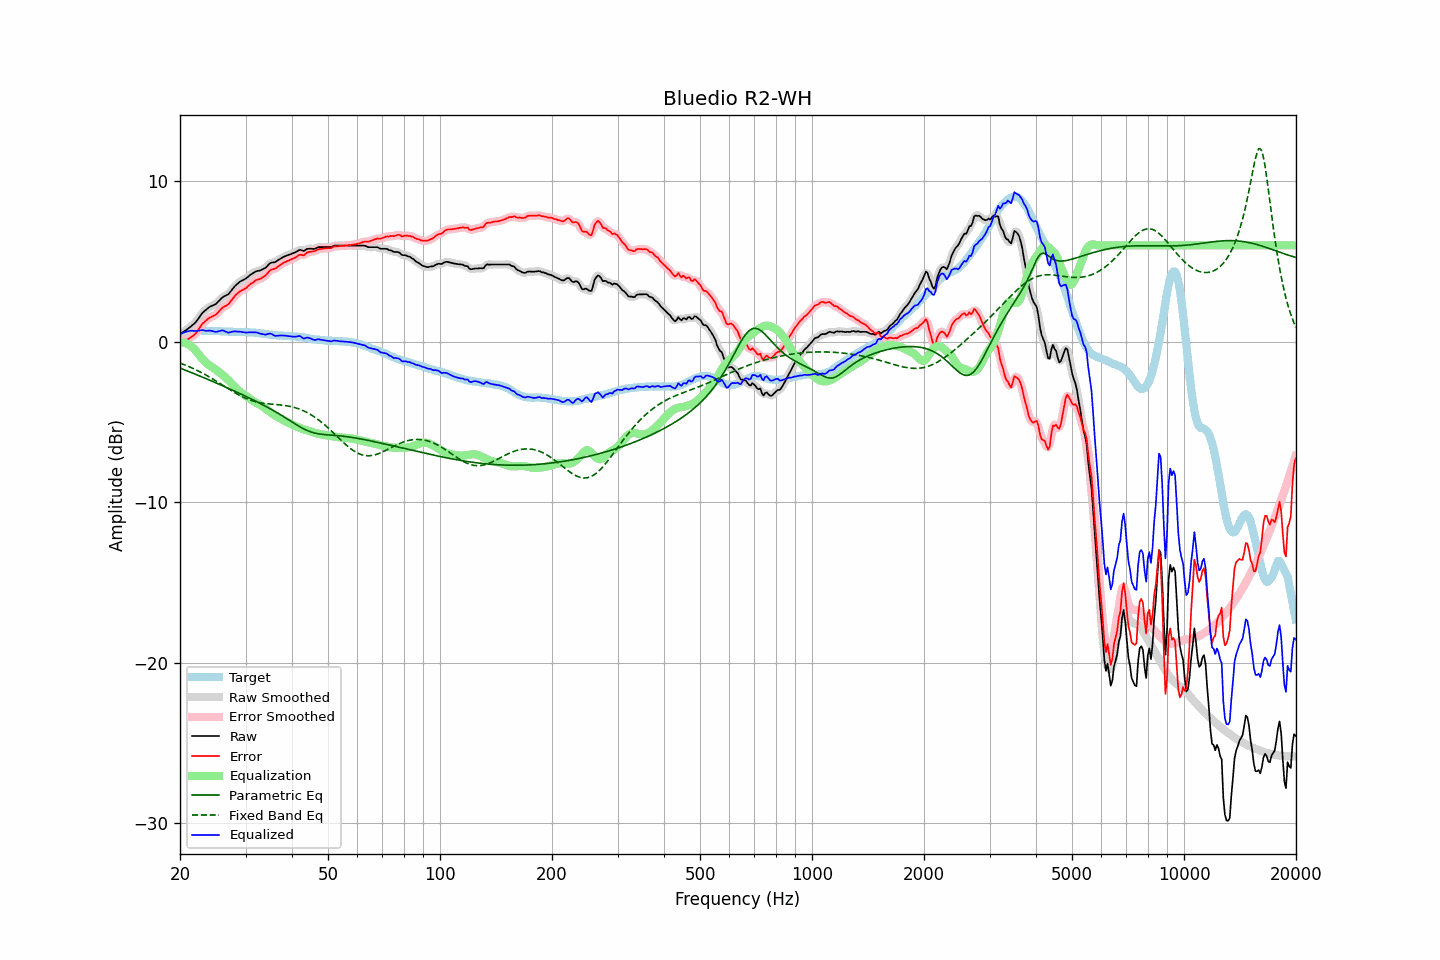

Data behind this chart, as committed beside it:
frequency, raw, error, smoothed, error_smoothed, equalization, parametric_eq, fixed_band_eq, equalized_raw, equalized_smoothed, target
20.00, 0.48, 0.01, 0.48, 0.01, -0.03, -1.64, -1.33, 0.45, 0.45, 0.47
20.20, 0.55, 0.04, 0.55, 0.03, -0.04, -1.68, -1.37, 0.51, 0.51, 0.51
20.40, 0.61, 0.06, 0.61, 0.06, -0.05, -1.72, -1.41, 0.56, 0.56, 0.55
20.61, 0.68, 0.11, 0.68, 0.09, -0.07, -1.76, -1.45, 0.60, 0.60, 0.57
20.81, 0.74, 0.13, 0.74, 0.13, -0.11, -1.80, -1.49, 0.63, 0.63, 0.61
21.02, 0.81, 0.16, 0.81, 0.17, -0.16, -1.84, -1.53, 0.65, 0.65, 0.65
21.23, 0.89, 0.23, 0.89, 0.22, -0.22, -1.88, -1.57, 0.67, 0.67, 0.66
21.44, 0.97, 0.29, 0.97, 0.29, -0.29, -1.92, -1.62, 0.68, 0.68, 0.68
21.66, 1.05, 0.36, 1.05, 0.36, -0.37, -1.96, -1.66, 0.68, 0.68, 0.69
21.87, 1.13, 0.44, 1.14, 0.44, -0.47, -2.00, -1.71, 0.66, 0.67, 0.69
22.09, 1.24, 0.54, 1.25, 0.55, -0.58, -2.04, -1.75, 0.66, 0.67, 0.70
22.31, 1.38, 0.68, 1.38, 0.68, -0.70, -2.08, -1.80, 0.68, 0.68, 0.70
22.54, 1.52, 0.82, 1.52, 0.83, -0.83, -2.12, -1.85, 0.69, 0.70, 0.70
22.76, 1.66, 0.97, 1.66, 0.97, -0.95, -2.17, -1.91, 0.71, 0.71, 0.69
22.99, 1.80, 1.12, 1.78, 1.10, -1.08, -2.21, -1.96, 0.72, 0.71, 0.68
23.22, 1.89, 1.21, 1.89, 1.22, -1.19, -2.25, -2.01, 0.70, 0.70, 0.68
23.45, 1.97, 1.30, 1.98, 1.31, -1.29, -2.29, -2.07, 0.68, 0.69, 0.67
23.69, 2.06, 1.39, 2.06, 1.39, -1.38, -2.33, -2.12, 0.68, 0.68, 0.67
23.92, 2.14, 1.47, 2.13, 1.46, -1.45, -2.38, -2.18, 0.69, 0.68, 0.67
24.16, 2.20, 1.52, 2.20, 1.52, -1.51, -2.42, -2.24, 0.69, 0.68, 0.68
24.40, 2.24, 1.57, 2.24, 1.57, -1.58, -2.46, -2.30, 0.67, 0.67, 0.68
24.65, 2.29, 1.62, 2.28, 1.62, -1.64, -2.50, -2.36, 0.65, 0.64, 0.66
24.89, 2.33, 1.67, 2.34, 1.68, -1.72, -2.55, -2.42, 0.62, 0.63, 0.66
25.14, 2.41, 1.75, 2.42, 1.76, -1.79, -2.59, -2.48, 0.62, 0.63, 0.66
25.39, 2.52, 1.86, 2.52, 1.86, -1.87, -2.63, -2.54, 0.65, 0.65, 0.66
25.65, 2.62, 1.97, 2.62, 1.97, -1.95, -2.68, -2.61, 0.67, 0.68, 0.65
25.91, 2.73, 2.09, 2.72, 2.07, -2.02, -2.72, -2.67, 0.70, 0.69, 0.64
26.16, 2.80, 2.16, 2.79, 2.15, -2.11, -2.77, -2.73, 0.69, 0.68, 0.64
26.43, 2.85, 2.21, 2.85, 2.21, -2.20, -2.81, -2.80, 0.65, 0.65, 0.64
26.69, 2.90, 2.26, 2.90, 2.26, -2.29, -2.85, -2.86, 0.61, 0.61, 0.64
26.96, 2.95, 2.32, 2.97, 2.34, -2.39, -2.90, -2.92, 0.56, 0.58, 0.63
27.23, 3.07, 2.44, 3.07, 2.44, -2.49, -2.94, -2.99, 0.58, 0.58, 0.63
27.50, 3.20, 2.57, 3.20, 2.57, -2.59, -2.99, -3.05, 0.61, 0.61, 0.63
27.77, 3.33, 2.72, 3.33, 2.71, -2.70, -3.03, -3.11, 0.64, 0.63, 0.62
28.05, 3.45, 2.84, 3.44, 2.83, -2.80, -3.08, -3.17, 0.65, 0.64, 0.61
28.33, 3.54, 2.94, 3.55, 2.94, -2.91, -3.13, -3.23, 0.63, 0.64, 0.60
28.62, 3.63, 3.03, 3.63, 3.03, -3.00, -3.17, -3.28, 0.62, 0.63, 0.60
28.90, 3.72, 3.12, 3.71, 3.11, -3.09, -3.22, -3.34, 0.63, 0.62, 0.60
29.19, 3.78, 3.18, 3.78, 3.17, -3.17, -3.26, -3.39, 0.61, 0.61, 0.60
29.48, 3.83, 3.22, 3.83, 3.23, -3.24, -3.31, -3.44, 0.59, 0.59, 0.61
29.78, 3.88, 3.28, 3.88, 3.28, -3.30, -3.36, -3.49, 0.58, 0.58, 0.60
30.08, 3.94, 3.33, 3.94, 3.34, -3.37, -3.41, -3.53, 0.57, 0.57, 0.61
30.38, 4.02, 3.43, 4.02, 3.43, -3.44, -3.45, -3.57, 0.57, 0.58, 0.59
30.68, 4.10, 3.51, 4.10, 3.51, -3.52, -3.50, -3.61, 0.58, 0.58, 0.58
30.99, 4.18, 3.61, 4.17, 3.60, -3.59, -3.55, -3.65, 0.59, 0.58, 0.57
31.30, 4.24, 3.67, 4.24, 3.67, -3.66, -3.60, -3.68, 0.58, 0.59, 0.57
31.61, 4.30, 3.73, 4.31, 3.74, -3.72, -3.65, -3.71, 0.58, 0.58, 0.57
31.93, 4.37, 3.82, 4.36, 3.80, -3.78, -3.70, -3.74, 0.59, 0.58, 0.55
32.24, 4.40, 3.86, 4.39, 3.85, -3.83, -3.75, -3.76, 0.57, 0.56, 0.54
32.57, 4.42, 3.88, 4.42, 3.89, -3.89, -3.80, -3.79, 0.53, 0.54, 0.54
32.89, 4.44, 3.92, 4.45, 3.93, -3.94, -3.85, -3.81, 0.50, 0.51, 0.52
33.22, 4.49, 3.99, 4.48, 3.98, -4.01, -3.90, -3.82, 0.48, 0.48, 0.50
33.55, 4.54, 4.04, 4.53, 4.04, -4.08, -3.95, -3.84, 0.46, 0.46, 0.50
33.89, 4.59, 4.11, 4.60, 4.12, -4.15, -4.01, -3.85, 0.44, 0.45, 0.48
34.23, 4.68, 4.20, 4.69, 4.22, -4.22, -4.06, -3.86, 0.46, 0.47, 0.48
34.57, 4.79, 4.33, 4.79, 4.33, -4.30, -4.12, -3.87, 0.49, 0.49, 0.46
34.92, 4.89, 4.45, 4.87, 4.42, -4.37, -4.17, -3.88, 0.51, 0.50, 0.44
35.27, 4.93, 4.49, 4.92, 4.49, -4.45, -4.23, -3.89, 0.48, 0.47, 0.44
35.62, 4.94, 4.52, 4.94, 4.52, -4.52, -4.28, -3.90, 0.42, 0.43, 0.42
35.97, 4.95, 4.54, 4.97, 4.56, -4.58, -4.34, -3.91, 0.37, 0.38, 0.41
... 635 more rows
